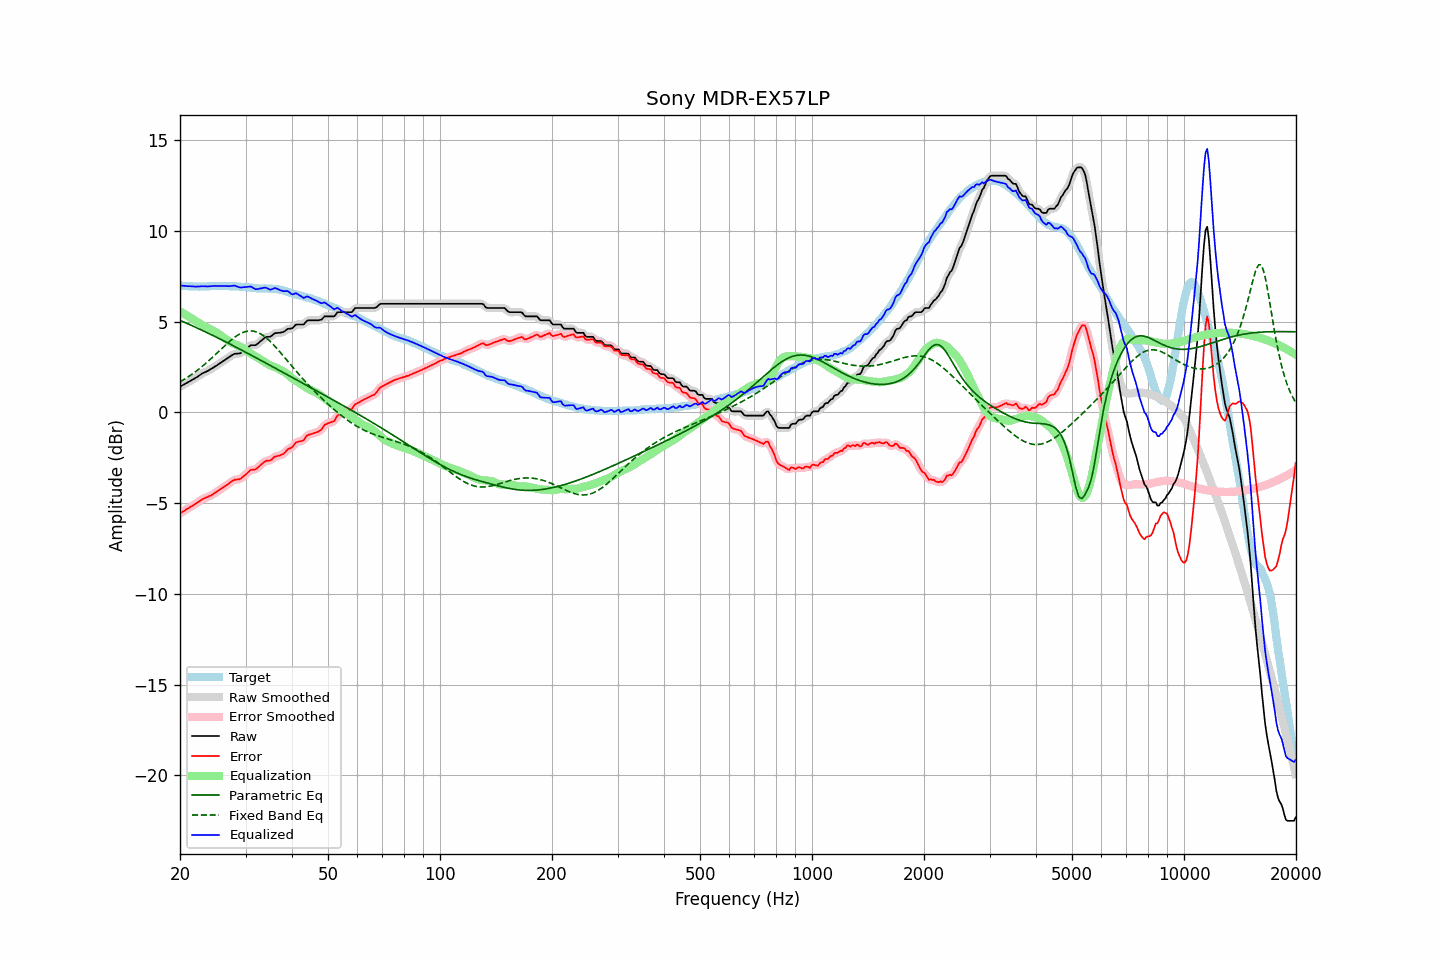

The file beside this chart, header and first rows:
frequency, raw, error, smoothed, error_smoothed, equalization, parametric_eq, fixed_band_eq, equalized_raw, equalized_smoothed, target
20.00, 1.42, -5.57, 1.42, -5.57, 5.57, 5.07, 1.68, 6.99, 6.99, 6.99
20.20, 1.47, -5.51, 1.47, -5.52, 5.51, 5.03, 1.73, 6.99, 6.98, 6.98
20.40, 1.51, -5.46, 1.51, -5.46, 5.46, 4.99, 1.78, 6.97, 6.97, 6.97
20.61, 1.56, -5.41, 1.56, -5.40, 5.41, 4.95, 1.84, 6.97, 6.97, 6.97
20.81, 1.61, -5.34, 1.61, -5.35, 5.35, 4.92, 1.89, 6.96, 6.96, 6.95
21.02, 1.65, -5.30, 1.66, -5.30, 5.30, 4.88, 1.95, 6.95, 6.96, 6.95
21.23, 1.71, -5.24, 1.71, -5.24, 5.24, 4.84, 2.01, 6.95, 6.95, 6.95
21.44, 1.76, -5.19, 1.76, -5.19, 5.19, 4.80, 2.07, 6.95, 6.95, 6.95
21.66, 1.81, -5.13, 1.81, -5.13, 5.13, 4.76, 2.13, 6.94, 6.94, 6.94
21.87, 1.86, -5.08, 1.86, -5.08, 5.07, 4.72, 2.20, 6.93, 6.93, 6.94
22.09, 1.91, -5.03, 1.91, -5.02, 5.02, 4.68, 2.26, 6.93, 6.93, 6.94
22.31, 1.97, -4.97, 1.97, -4.96, 4.96, 4.63, 2.33, 6.93, 6.93, 6.94
22.54, 2.03, -4.90, 2.03, -4.90, 4.90, 4.59, 2.40, 6.93, 6.93, 6.93
22.76, 2.09, -4.84, 2.09, -4.84, 4.85, 4.55, 2.47, 6.94, 6.94, 6.94
22.99, 2.15, -4.78, 2.14, -4.79, 4.80, 4.51, 2.54, 6.95, 6.95, 6.94
23.22, 2.19, -4.74, 2.19, -4.75, 4.75, 4.47, 2.62, 6.94, 6.94, 6.93
23.45, 2.23, -4.70, 2.23, -4.70, 4.71, 4.43, 2.69, 6.94, 6.94, 6.93
23.69, 2.27, -4.67, 2.27, -4.67, 4.67, 4.38, 2.77, 6.94, 6.94, 6.94
23.92, 2.32, -4.62, 2.32, -4.63, 4.62, 4.34, 2.85, 6.94, 6.94, 6.94
24.16, 2.37, -4.59, 2.37, -4.59, 4.58, 4.30, 2.93, 6.95, 6.95, 6.96
24.40, 2.42, -4.55, 2.43, -4.54, 4.53, 4.25, 3.01, 6.95, 6.96, 6.97
24.65, 2.48, -4.49, 2.48, -4.49, 4.48, 4.21, 3.10, 6.96, 6.96, 6.97
24.89, 2.54, -4.43, 2.54, -4.43, 4.43, 4.17, 3.18, 6.97, 6.97, 6.97
25.14, 2.59, -4.37, 2.59, -4.37, 4.37, 4.12, 3.27, 6.97, 6.97, 6.96
25.39, 2.65, -4.31, 2.65, -4.31, 4.32, 4.08, 3.35, 6.97, 6.97, 6.96
25.65, 2.71, -4.26, 2.71, -4.25, 4.25, 4.04, 3.43, 6.97, 6.96, 6.97
25.91, 2.77, -4.20, 2.77, -4.19, 4.19, 3.99, 3.52, 6.96, 6.96, 6.96
26.16, 2.83, -4.13, 2.83, -4.13, 4.13, 3.95, 3.60, 6.96, 6.96, 6.96
26.43, 2.89, -4.07, 2.89, -4.07, 4.06, 3.90, 3.69, 6.95, 6.95, 6.96
26.69, 2.95, -4.01, 2.95, -4.01, 4.00, 3.86, 3.77, 6.95, 6.95, 6.96
26.96, 3.01, -3.95, 3.01, -3.95, 3.94, 3.81, 3.85, 6.95, 6.95, 6.96
27.23, 3.07, -3.88, 3.07, -3.88, 3.88, 3.77, 3.92, 6.95, 6.95, 6.95
27.50, 3.13, -3.82, 3.13, -3.82, 3.83, 3.72, 4.00, 6.97, 6.97, 6.95
27.77, 3.18, -3.76, 3.18, -3.76, 3.79, 3.68, 4.07, 6.97, 6.98, 6.95
28.05, 3.23, -3.71, 3.22, -3.73, 3.76, 3.63, 4.14, 6.99, 6.97, 6.94
28.33, 3.23, -3.71, 3.23, -3.71, 3.72, 3.58, 4.20, 6.95, 6.95, 6.94
28.62, 3.24, -3.69, 3.24, -3.70, 3.68, 3.54, 4.26, 6.93, 6.92, 6.93
28.90, 3.24, -3.69, 3.25, -3.68, 3.64, 3.49, 4.31, 6.89, 6.89, 6.93
29.19, 3.28, -3.64, 3.29, -3.63, 3.60, 3.44, 4.36, 6.88, 6.88, 6.92
29.48, 3.35, -3.57, 3.35, -3.57, 3.54, 3.40, 4.40, 6.89, 6.89, 6.92
29.78, 3.42, -3.48, 3.42, -3.49, 3.48, 3.35, 4.43, 6.90, 6.90, 6.90
30.08, 3.49, -3.42, 3.49, -3.41, 3.41, 3.30, 4.46, 6.90, 6.90, 6.91
30.38, 3.56, -3.33, 3.57, -3.33, 3.35, 3.26, 4.48, 6.91, 6.92, 6.89
30.68, 3.63, -3.25, 3.63, -3.25, 3.29, 3.21, 4.48, 6.92, 6.93, 6.88
30.99, 3.70, -3.17, 3.68, -3.19, 3.24, 3.16, 4.49, 6.94, 6.92, 6.87
31.30, 3.70, -3.16, 3.70, -3.17, 3.19, 3.12, 4.48, 6.89, 6.88, 6.86
31.61, 3.70, -3.16, 3.70, -3.15, 3.13, 3.07, 4.47, 6.84, 6.84, 6.86
31.93, 3.70, -3.14, 3.72, -3.13, 3.08, 3.02, 4.44, 6.78, 6.80, 6.84
32.24, 3.76, -3.08, 3.76, -3.07, 3.03, 2.97, 4.42, 6.79, 6.79, 6.84
32.57, 3.83, -3.00, 3.83, -3.00, 2.97, 2.93, 4.38, 6.80, 6.80, 6.83
32.89, 3.91, -2.91, 3.91, -2.92, 2.92, 2.88, 4.33, 6.83, 6.82, 6.82
33.22, 3.98, -2.84, 3.99, -2.84, 2.86, 2.83, 4.28, 6.84, 6.85, 6.82
33.55, 4.06, -2.77, 4.06, -2.76, 2.80, 2.78, 4.22, 6.86, 6.87, 6.83
33.89, 4.13, -2.70, 4.12, -2.71, 2.74, 2.74, 4.15, 6.87, 6.86, 6.83
34.23, 4.16, -2.66, 4.15, -2.67, 2.69, 2.69, 4.08, 6.85, 6.84, 6.82
34.57, 4.16, -2.66, 4.16, -2.66, 2.64, 2.64, 4.00, 6.80, 6.80, 6.82
34.92, 4.16, -2.65, 4.18, -2.64, 2.60, 2.59, 3.92, 6.76, 6.78, 6.81
35.27, 4.22, -2.60, 4.23, -2.59, 2.56, 2.54, 3.83, 6.78, 6.78, 6.82
35.62, 4.29, -2.51, 4.29, -2.52, 2.52, 2.50, 3.74, 6.81, 6.81, 6.80
35.97, 4.36, -2.44, 4.34, -2.46, 2.49, 2.45, 3.64, 6.85, 6.83, 6.80
... 635 more rows
